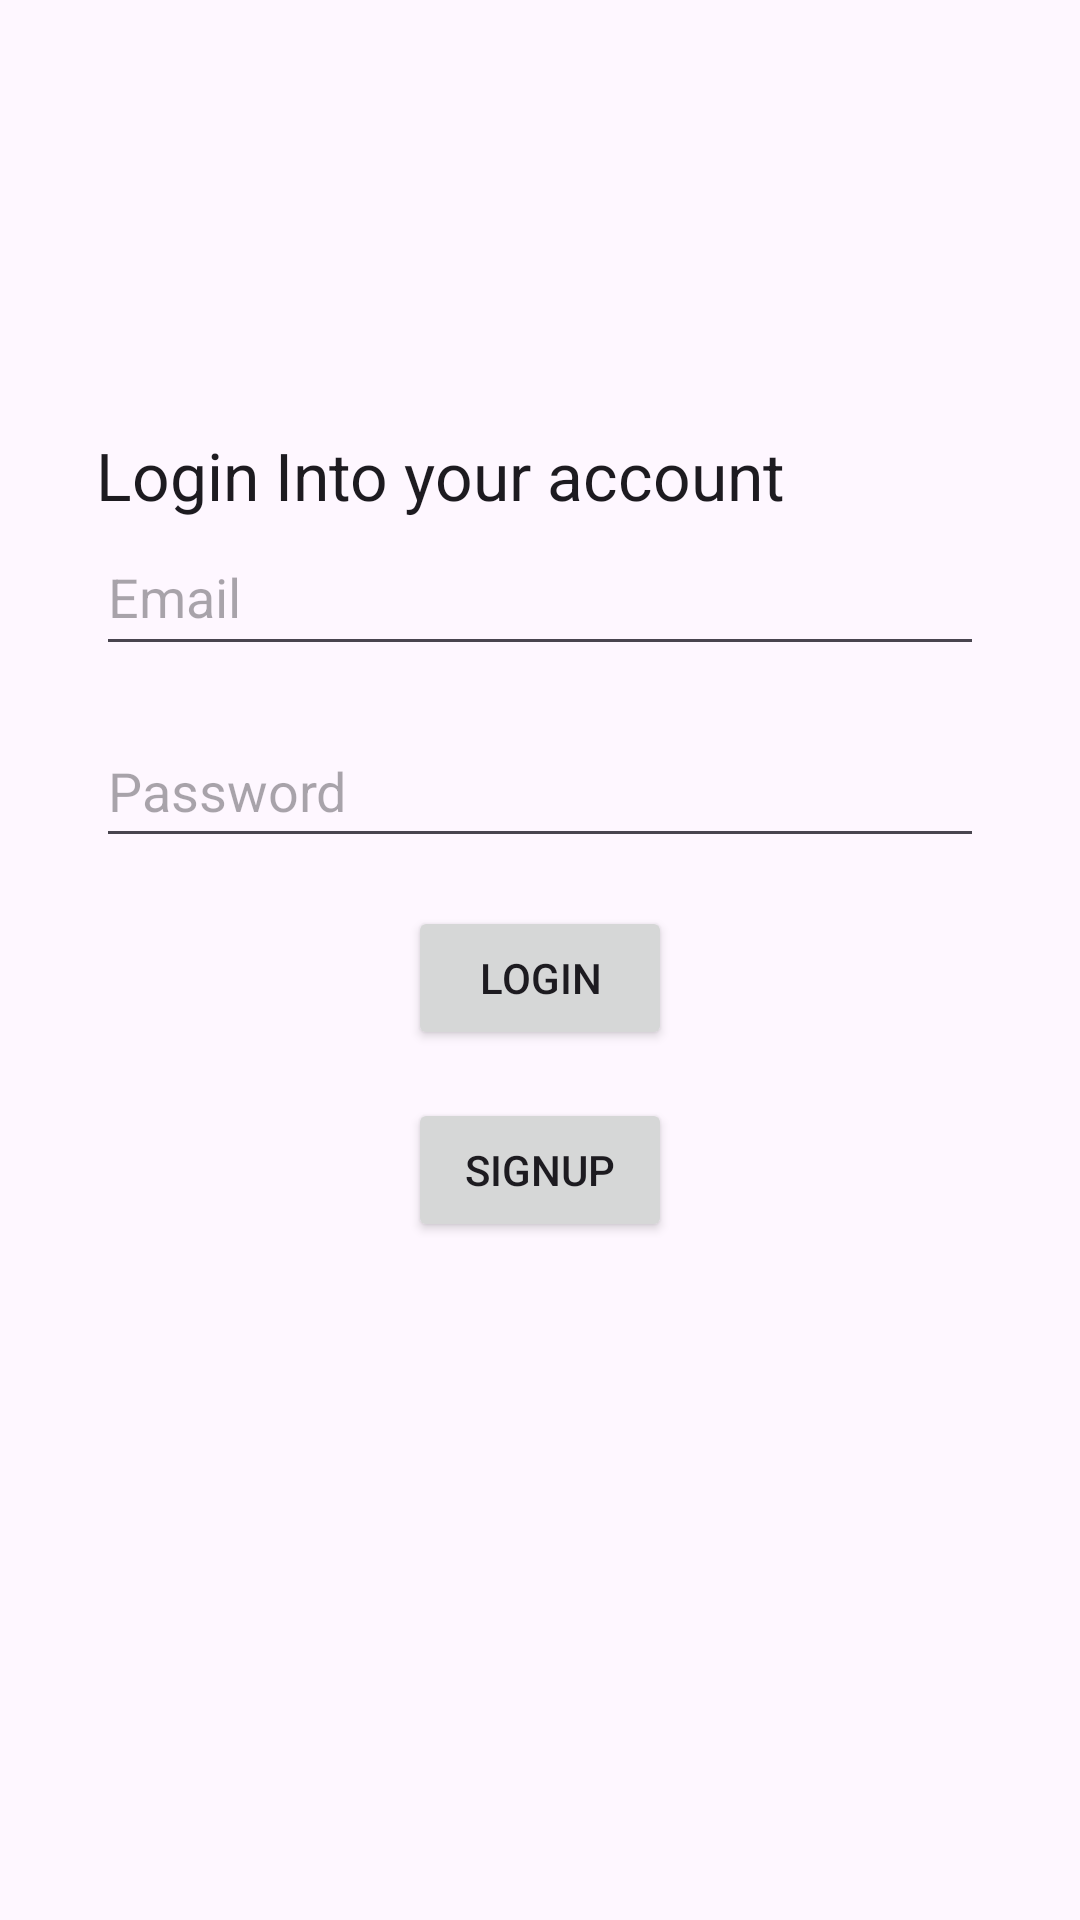

Write the Android layout XML for this screen, with the resource values it uses.
<!-- AndroidManifest.xml: application theme Theme.MeChat -->
<!-- res/layout/activity_log_in.xml -->
<?xml version="1.0" encoding="utf-8"?>
<androidx.constraintlayout.widget.ConstraintLayout xmlns:android="http://schemas.android.com/apk/res/android"
    xmlns:app="http://schemas.android.com/apk/res-auto"
    xmlns:tools="http://schemas.android.com/tools"
    android:layout_width="match_parent"
    android:layout_height="match_parent"
    tools:context=".LogIn">

    <com.google.android.material.textfield.TextInputEditText
        android:id="@+id/login_password_edittext"
        android:layout_width="0dp"
        android:layout_height="48dp"
        android:layout_marginTop="16dp"
        android:inputType="textPassword"
        android:hint="Password"
        app:layout_constraintBottom_toTopOf="@+id/login_button"
        app:layout_constraintEnd_toEndOf="@+id/login_email_edittext"
        app:layout_constraintHorizontal_bias="0.5"
        app:layout_constraintStart_toStartOf="@+id/login_email_edittext"
        app:layout_constraintTop_toBottomOf="@+id/login_email_edittext"
        tools:ignore="MissingConstraints" />

    <EditText
        android:id="@+id/login_email_edittext"
        android:layout_width="0dp"
        android:layout_height="49dp"
        android:layout_marginStart="32dp"
        android:layout_marginTop="16dp"
        android:layout_marginEnd="32dp"
        android:ems="10"
        android:hint="Email"
        android:inputType="textEmailAddress"
        app:layout_constraintBottom_toTopOf="@+id/login_password_edittext"
        app:layout_constraintEnd_toEndOf="parent"
        app:layout_constraintHorizontal_bias="0.5"
        app:layout_constraintStart_toStartOf="parent"
        app:layout_constraintTop_toTopOf="parent"
        app:layout_constraintVertical_bias="0.41000003"
        app:layout_constraintVertical_chainStyle="packed" />

    <Button
        android:id="@+id/login_signup_button"
        android:layout_width="wrap_content"
        android:layout_height="wrap_content"
        android:layout_marginTop="16dp"
        android:text="SignUp"
        app:layout_constraintBottom_toBottomOf="parent"
        app:layout_constraintEnd_toEndOf="@+id/login_button"
        app:layout_constraintHorizontal_bias="0.5"
        app:layout_constraintStart_toStartOf="@+id/login_button"
        app:layout_constraintTop_toBottomOf="@+id/login_button" />

    <Button
        android:id="@+id/login_button"
        android:layout_width="wrap_content"
        android:layout_height="wrap_content"
        android:layout_marginTop="16dp"
        android:text="Login"
        app:layout_constraintBottom_toTopOf="@+id/login_signup_button"
        app:layout_constraintEnd_toEndOf="@+id/login_password_edittext"
        app:layout_constraintHorizontal_bias="0.5"
        app:layout_constraintStart_toStartOf="@+id/login_password_edittext"
        app:layout_constraintTop_toBottomOf="@+id/login_password_edittext" />

    <TextView
        android:id="@+id/textView"
        android:layout_width="wrap_content"
        android:layout_height="wrap_content"
        android:text="Login Into your account"
        android:textAppearance="@style/TextAppearance.AppCompat.Large"
        app:layout_constraintBottom_toTopOf="@+id/login_email_edittext"
        app:layout_constraintStart_toStartOf="@+id/login_email_edittext" />
</androidx.constraintlayout.widget.ConstraintLayout>
<!-- resources referenced by this layout -->
<resources>
  <style name="Theme.MeChat" parent="Base.Theme.MeChat" />
  <style name="Base.Theme.MeChat" parent="Theme.Material3.DayNight.NoActionBar">
          
          
      </style>
</resources>
